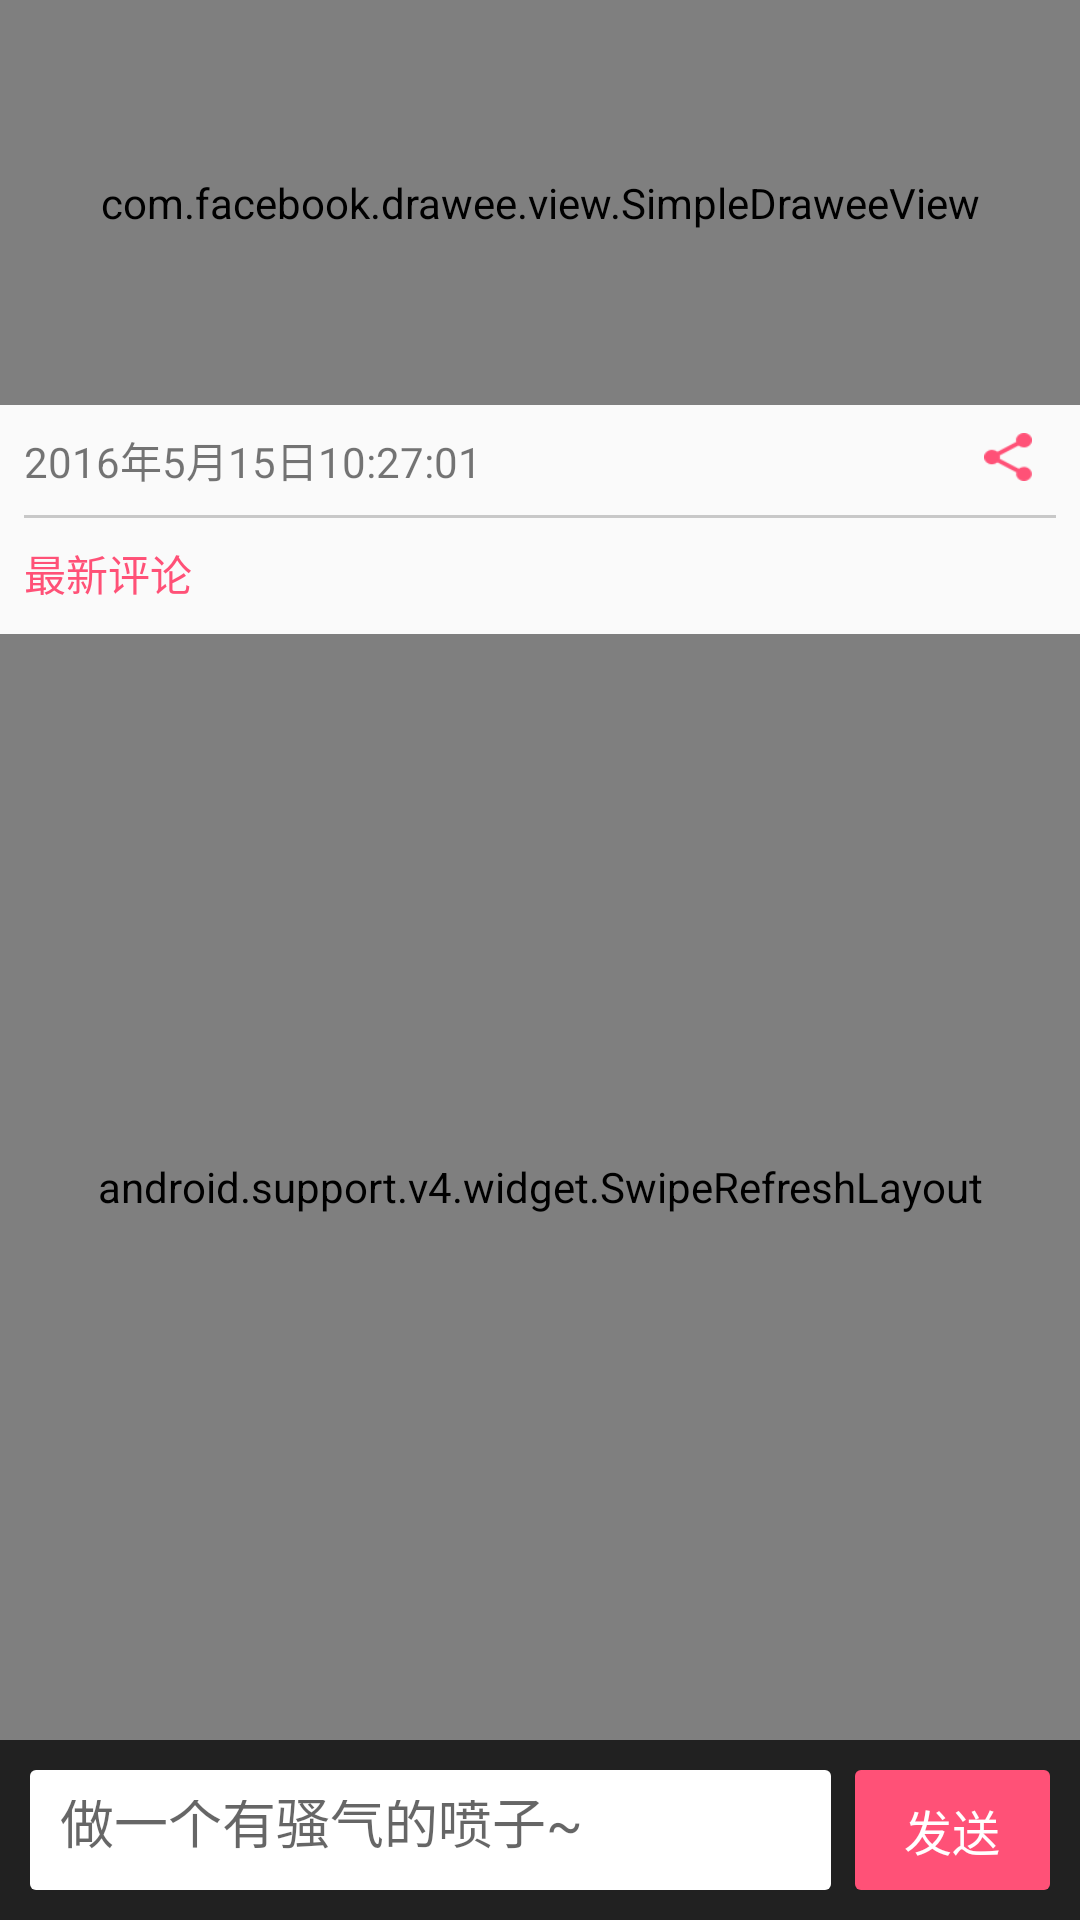

This screen was rendered from an Android layout file. Write that file and the resources it references.
<!-- AndroidManifest.xml: application theme AppTheme -->
<!-- res/layout/fragment_movie_detail.xml -->
<?xml version="1.0" encoding="utf-8"?>
<android.support.design.widget.CoordinatorLayout xmlns:android="http://schemas.android.com/apk/res/android"
    xmlns:app="http://schemas.android.com/apk/res-auto"
    android:layout_width="match_parent"
    android:layout_height="match_parent">

    <LinearLayout
        android:id="@+id/root_layout"
        android:layout_width="match_parent"
        android:layout_height="match_parent"
        android:layout_marginBottom="60dp"
        android:orientation="vertical">

        <FrameLayout
            android:layout_width="match_parent"
            android:layout_height="@dimen/image_height">

            <com.ohdroid.zbmaster.application.view.progress.CircleProgress
                android:id="@+id/loading_view"
                android:layout_width="90dp"
                android:layout_height="90dp"
                android:layout_gravity="center" />

            <com.facebook.drawee.view.SimpleDraweeView
                android:id="@+id/sdv_movie"
                android:layout_width="match_parent"
                android:layout_height="@dimen/image_height"
                app:actualImageScaleType="centerCrop" />

        </FrameLayout>

        <LinearLayout
            android:id="@+id/movie_detail_info"
            android:layout_width="match_parent"
            android:layout_height="wrap_content"
            android:orientation="horizontal"
            android:paddingBottom="8dp"
            android:paddingLeft="8dp"
            android:paddingTop="8dp">

            <TextView
                android:id="@+id/movieCreateTime"
                android:layout_width="0dp"
                android:layout_height="wrap_content"
                android:layout_weight="1"
                android:text="2016年5月15日10:27:01" />

            <Button
                android:id="@+id/btn_share"
                android:layout_width="16dp"
                android:layout_height="16dp"
                android:layout_marginRight="16dp"
                android:background="@mipmap/share" />
        </LinearLayout>

        <TextView
            android:layout_width="match_parent"
            android:layout_height="1dp"
            android:layout_marginLeft="8dp"
            android:layout_marginRight="8dp"
            android:background="#33000000" />

        
        <TextView
            android:id="@+id/hint_last_comment"
            android:layout_width="wrap_content"
            android:layout_height="wrap_content"
            android:layout_marginBottom="10dp"
            android:layout_marginLeft="8dp"
            android:layout_marginTop="8dp"
            android:text="@string/hint_last_comment"
            android:textColor="?attr/colorPrimary" />

        <android.support.v4.widget.SwipeRefreshLayout
            android:id="@+id/srf_layout"
            android:layout_width="match_parent"
            android:layout_height="match_parent"
            android:layout_weight="1">

            <android.support.v7.widget.RecyclerView
                android:id="@+id/rv_movie_detail"
                android:layout_width="match_parent"
                android:layout_height="match_parent"
                android:layout_marginTop="8dp" />

        </android.support.v4.widget.SwipeRefreshLayout>

    </LinearLayout>

    
    
    
    
    
    
    
    
    
    
    
    
    

    <LinearLayout
        android:id="@+id/layout_comment_edit"
        android:layout_width="match_parent"
        android:layout_height="60dp"
        android:layout_gravity="bottom"
        android:background="#FF212121"
        android:gravity="center_vertical"
        android:orientation="horizontal"
        android:padding="10dp"
        android:visibility="visible">

        <EditText
            android:id="@+id/et_comment"
            android:layout_width="0dp"
            android:layout_height="40dp"
            android:layout_weight="1"
            android:background="@drawable/comment_et_bg"
            android:hint="@string/hint_et_comment"
            android:lines="1"
            android:maxLines="1"
            android:padding="10dp" />

        <Button
            android:id="@+id/btn_send"
            android:layout_width="65dp"
            android:layout_height="40dp"
            android:layout_gravity="bottom"
            android:layout_marginLeft="8dp"
            android:background="@drawable/btn_send_comment"
            android:text="发送"
            android:textColor="#fff"
            android:textSize="16sp" />

        
        
        
        
        
        
        

        
        
        
        
        
        


    </LinearLayout>
</android.support.design.widget.CoordinatorLayout>
<!-- resources referenced by this layout -->
<resources>
  <color name="bottom_menu_bg_color">#FF212121</color>
  <color name="colorPrimaryDark">#fe3561</color>
  <dimen name="image_height">160dp</dimen>
  <!-- drawable btn_send_comment (drawable) -->
  <?xml version="1.0" encoding="utf-8"?>
  <shape xmlns:android="http://schemas.android.com/apk/res/android"
      android:shape="rectangle">
      <corners android:radius="2dp" />
      <solid android:color="?attr/colorPrimary" />
  
  </shape>
  <!-- drawable comment_et_bg (drawable) -->
  <?xml version="1.0" encoding="utf-8"?>
  <shape xmlns:android="http://schemas.android.com/apk/res/android"
      android:shape="rectangle">
  
      <corners android:radius="2dp" />
      <solid android:color="#fff" />
  </shape>
  <!-- mipmap mode_ds: png bitmap (mipmap-xhdpi, 1353 bytes) -->
  <!-- mipmap share: png bitmap (mipmap-xhdpi, 1152 bytes) -->
  <string name="hint_et_comment">做一个有骚气的喷子~</string>
  <string name="hint_last_comment">最新评论</string>
  <style name="AppTheme" parent="Theme.AppCompat.Light.NoActionBar">
          <item name="android:actionMenuTextColor">@android:color/white</item>
          
          <item name="colorPrimary">@color/colorPrimary</item>
          <item name="colorPrimaryDark">@color/colorPrimaryDark</item>
          <item name="colorAccent">@color/colorAccent</item>
      </style>
  <color name="colorPrimary">#FFFF5177</color>
  <color name="colorAccent">#FF4081</color>
</resources>
